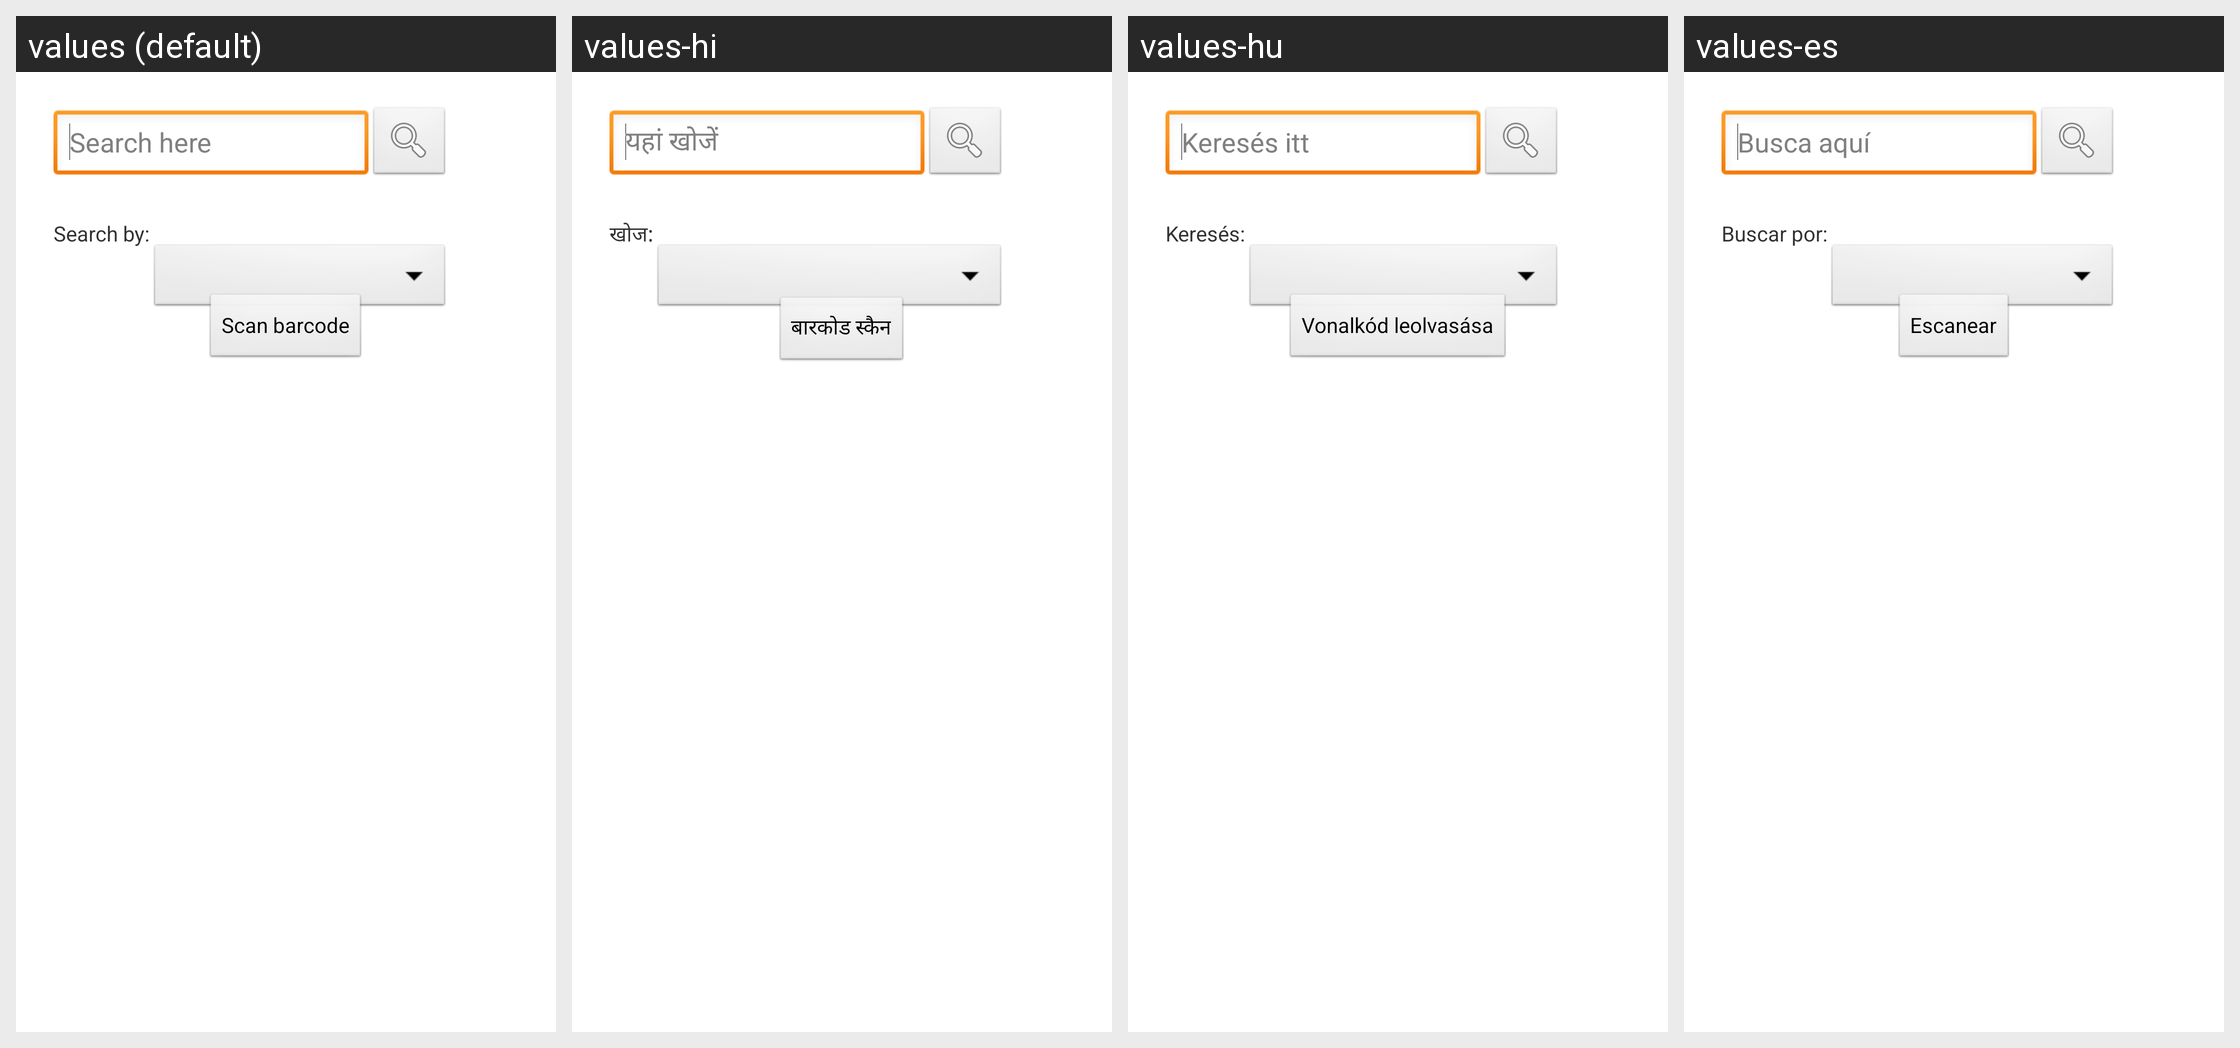

Strings drawn on this Android screen and how each of the app's shown locales translates them:
Android screen res/layout/activity_search_book.xml rendered under 4 locales, left to right: values (default), values-hi, values-hu, values-es. Device: Nexus 5 (rendered at 1080×1920; each locale shown at half size, 540×960, under a caption strip naming it); theme AppTheme.
Other locales in the repository, not shown: values-ca, values-de, values-el, values-eu, values-fi, values-fr, values-gl, values-it, values-zh.
Strings drawn on this screen, with the default value and each locale's value (text and hints the layout hard-codes, and strings that could not be matched under every locale, appear in the picture but are not listed):

searchbook_searchbox_hint
  values: Search here
  values-hi: यहां खोजें
  values-hu: Keresés itt
  values-es: Busca aquí

searchbook_searchby
  values: Search by:
  values-hi: खोज:
  values-hu: Keresés:
  values-es: Buscar por:

searchbook_scanbutton
  values: Scan barcode
  values-hi: बारकोड स्कैन
  values-hu: Vonalkód leolvasása
  values-es: Escanear
